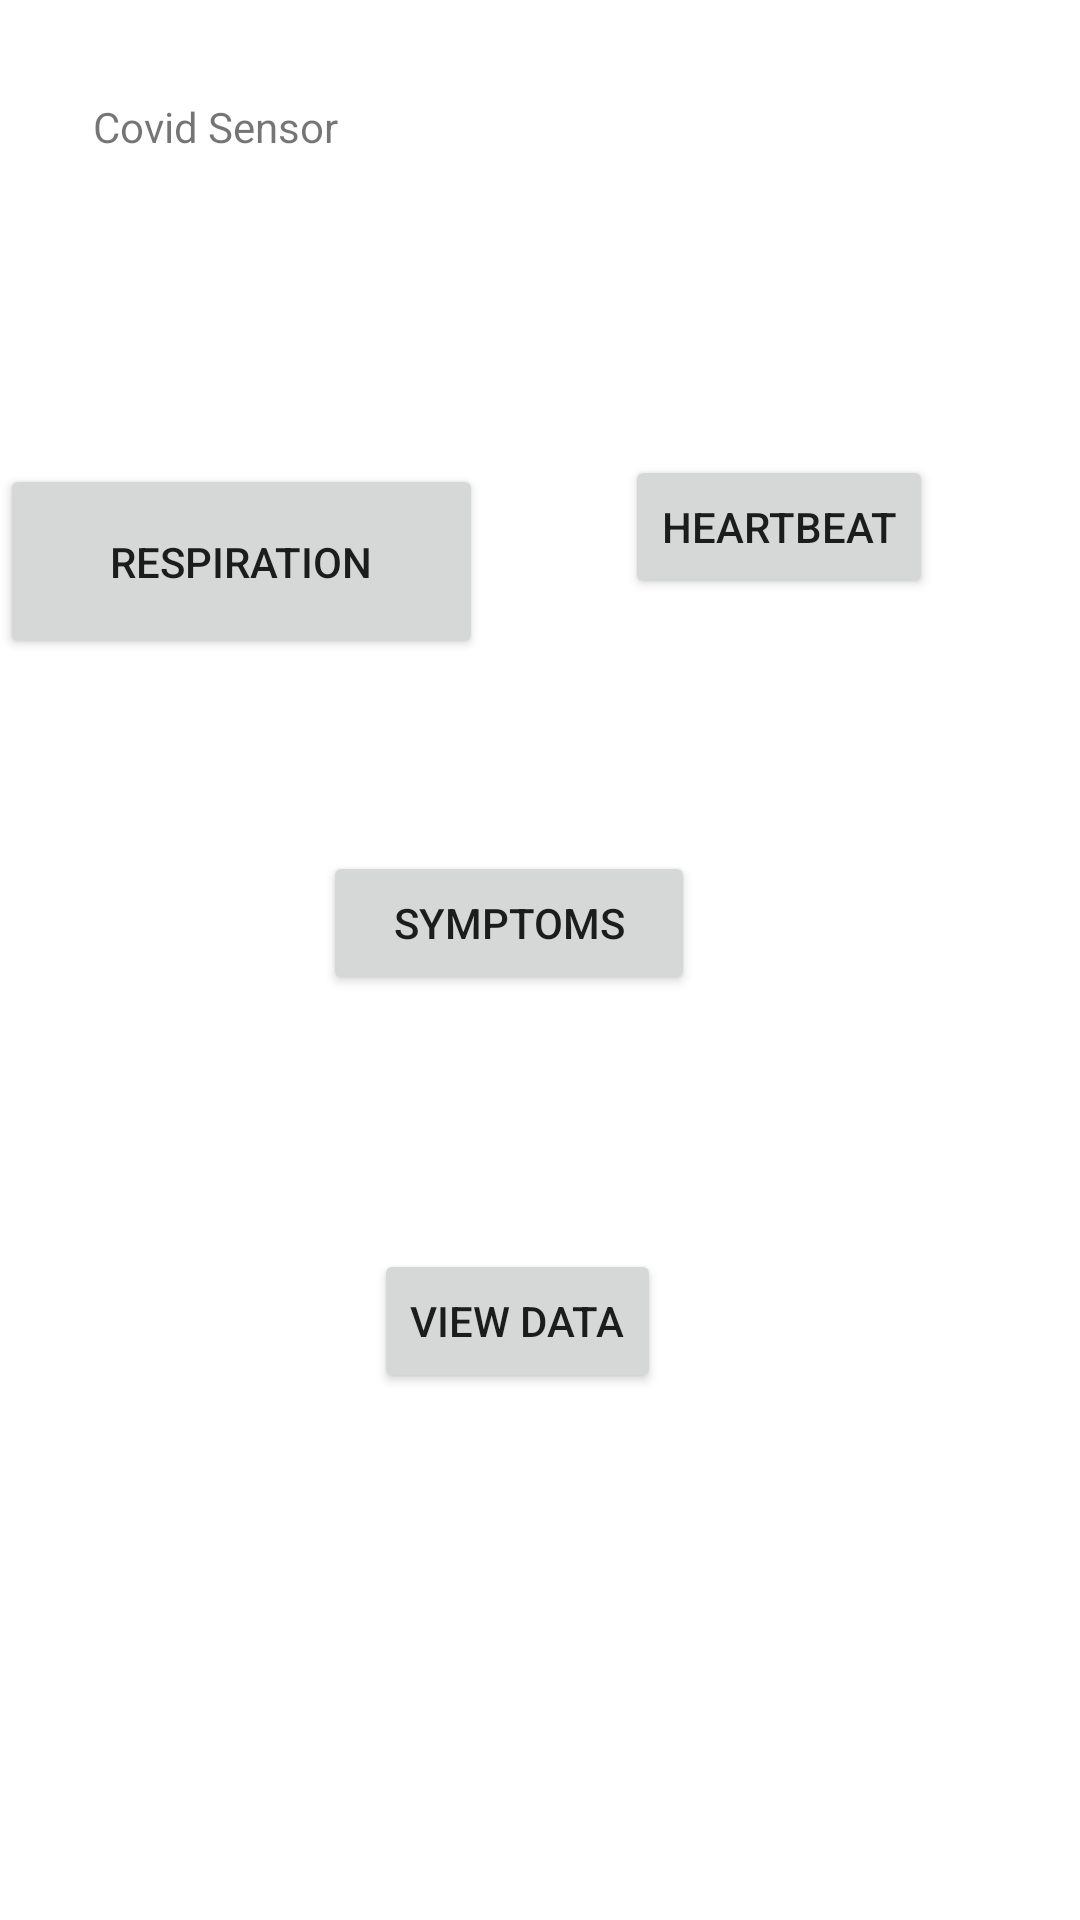

This screen was rendered from an Android layout file. Write that file and the resources it references.
<!-- AndroidManifest.xml: application theme Theme.MobAss1 -->
<!-- res/layout/activity_main.xml -->
<?xml version="1.0" encoding="utf-8"?>
<androidx.constraintlayout.widget.ConstraintLayout xmlns:android="http://schemas.android.com/apk/res/android"
    xmlns:app="http://schemas.android.com/apk/res-auto"
    xmlns:tools="http://schemas.android.com/tools"
    android:layout_width="match_parent"
    android:layout_height="match_parent"
    tools:context=".MainActivity">

    <Button
        android:id="@+id/heart"
        android:layout_width="wrap_content"
        android:layout_height="wrap_content"
        android:text="HeartBeat"
        app:layout_constraintBottom_toBottomOf="parent"
        app:layout_constraintEnd_toEndOf="parent"
        app:layout_constraintHorizontal_bias="0.809"
        app:layout_constraintStart_toStartOf="parent"
        app:layout_constraintTop_toTopOf="parent"
        app:layout_constraintVertical_bias="0.256" />

    <TextView
        android:id="@+id/display1"
        android:layout_width="139dp"
        android:layout_height="34dp"
        android:text="Covid Sensor"
        app:layout_constraintBottom_toBottomOf="parent"
        app:layout_constraintEnd_toStartOf="@+id/heart"
        app:layout_constraintHorizontal_bias="0.447"
        app:layout_constraintStart_toStartOf="parent"
        app:layout_constraintTop_toTopOf="parent"
        app:layout_constraintVertical_bias="0.054" />

    <Button
        android:id="@+id/sympbut"
        android:layout_width="124dp"
        android:layout_height="48dp"
        android:layout_marginTop="84dp"
        android:text="Symptoms"
        app:layout_constraintEnd_toEndOf="parent"
        app:layout_constraintHorizontal_bias="0.456"
        app:layout_constraintStart_toStartOf="parent"
        app:layout_constraintTop_toBottomOf="@+id/heart" />

    <Button
        android:id="@+id/viewbut"
        android:layout_width="wrap_content"
        android:layout_height="wrap_content"
        android:text="View Data"
        app:layout_constraintBottom_toBottomOf="parent"
        app:layout_constraintEnd_toEndOf="parent"
        app:layout_constraintHorizontal_bias="0.472"
        app:layout_constraintStart_toStartOf="parent"
        app:layout_constraintTop_toBottomOf="@+id/sympbut"
        app:layout_constraintVertical_bias="0.325" />

    <Button
        android:id="@+id/button"
        android:layout_width="161dp"
        android:layout_height="65dp"
        android:layout_marginEnd="95dp"
        android:text="Respiration"
        app:layout_constraintBottom_toBottomOf="parent"
        app:layout_constraintEnd_toStartOf="@+id/heart"
        app:layout_constraintHorizontal_bias="0.0"
        app:layout_constraintStart_toStartOf="parent"
        app:layout_constraintTop_toBottomOf="@+id/display1"
        app:layout_constraintVertical_bias="0.173" />
</androidx.constraintlayout.widget.ConstraintLayout>
<!-- resources referenced by this layout -->
<resources>
  <style name="Theme.MobAss1" parent="Theme.MaterialComponents.DayNight.DarkActionBar">
          
          <item name="colorPrimary">@color/purple_500</item>
          <item name="colorPrimaryVariant">@color/purple_700</item>
          <item name="colorOnPrimary">@color/white</item>
          
          <item name="colorSecondary">@color/teal_200</item>
          <item name="colorSecondaryVariant">@color/teal_700</item>
          <item name="colorOnSecondary">@color/black</item>
          
          <item name="android:statusBarColor" tools:targetApi="l">?attr/colorPrimaryVariant</item>
          
      </style>
  <!-- not gathered from this repository: default colours our renderer supplied (Android Studio template values) -->
  <color name="purple_500">#FF6200EE</color>
  <color name="purple_700">#FF3700B3</color>
  <color name="teal_200">#FF03DAC5</color>
  <color name="teal_700">#FF018786</color>
  <color name="black">#FF000000</color>
  <color name="white">#FFFFFFFF</color>
</resources>
